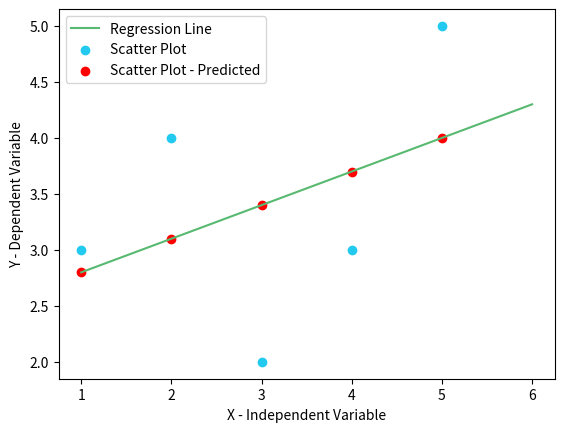

Write the Python code that produced this figure.
import numpy as np
import matplotlib.pyplot as plt

def linearPredictor():
    
    X = [1,2,3,4,5]
    Y = [3,4,2,3,5]
    
    print("Values of Independent variable x : ",X)
    print("Values of Dependent variable y : ",Y)
    
    mean_x = np.mean(X)
    mean_y = np.mean(Y)

    print("Mean of Independent variable X is : ",mean_x)
    print("Mean of Dependent variable Y is : ",mean_y)
    
    n = len(X)
    
    numerator = 0
    denominator = 0
    
    #Equation of line is y = mx+c
    
    for i in range(n):
        numerator += (X[i] - mean_x) * (Y[i] - mean_y)
        denominator += (X[i] - mean_x)**2
        
    m = numerator/ denominator
    
    #c = y' - mx'
    
    c = mean_y - (m*mean_x)
    
    print("Slope of Regression line is : ", m)
    print("Y intercept of Regression line is : ", c)
    
    #display plotting of above points
    x = np.linspace(1,6,n)    
    
    y = m* x + c
    yp = []
    
    for i in range(n):
        y_pred = c + m * X[i]
        yp.append(y_pred)
        
    print(f"Y Predicted for {X} is {yp}")
        
    plt.plot(x,y, color = "#58b970", label="Regression Line")
    
    plt.scatter(X,Y, color="#23caef", label="Scatter Plot")
    plt.scatter(X,yp, color="red", label= "Scatter Plot - Predicted")

    plt.xlabel("X - Independent Variable")
    plt.ylabel("Y - Dependent Variable")
    
    plt.legend()
    plt.savefig(fname="sample.png")
        
        
    #calculate goodness of fit
    
    ss_t = 0
    ss_r = 0
    
    for i in range(n):
        y_pred = c + m * X[i]
        ss_t += (Y[i] - mean_y)**2
        ss_r += (Y[i] - y_pred)**2
        
    r2 = 1 - (ss_r / ss_t)
    
    print("Goodness of fit using r^2 method is : ",r2)
    
def main():
    print("-------------------------Simple Linear Regression----------------------")
    
    linearPredictor()
    
    
if __name__ == "__main__":
    main()
    